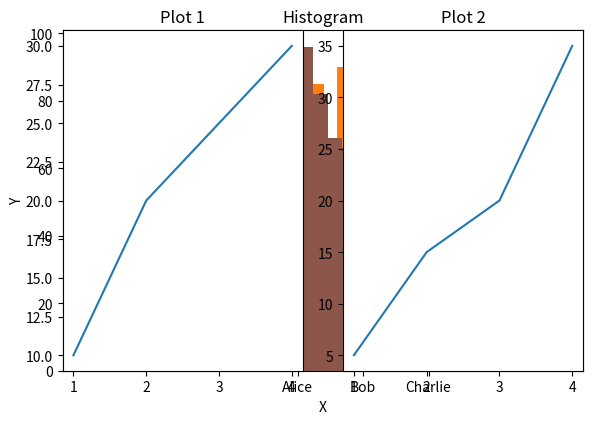
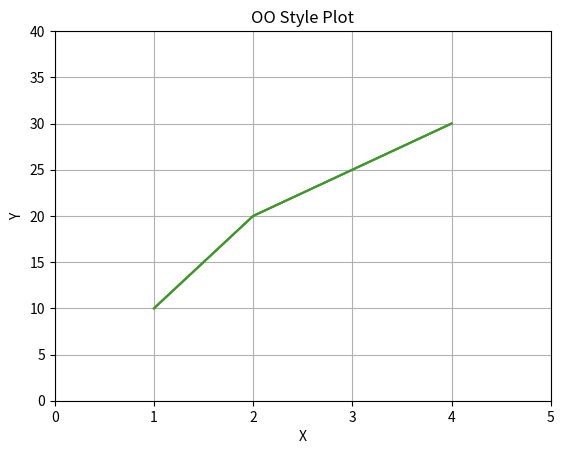

Here is the Python script that generated these plots, in order: (Note: this script raises an exception after producing the figures.)
"""
MATPLOTLIB — Data Visualization in Python
"""

# =====================================================================
# Importing matplotlib
# =====================================================================

import matplotlib.pyplot as plt
import numpy as np


# =====================================================================
# Basic plotting (line plot)
# =====================================================================

x = [1, 2, 3, 4]
y = [10, 20, 25, 30]

plt.plot(x, y)
plt.show()

# plot() draws a line graph by default


# =====================================================================
# Adding labels, title, legend
# =====================================================================

plt.plot(x, y, label="Data")
plt.xlabel("X axis")
plt.ylabel("Y axis")
plt.title("Simple Line Plot")
plt.legend()
plt.show()


# =====================================================================
# Multiple lines on one plot
# =====================================================================

y2 = [5, 15, 20, 35]

plt.plot(x, y, label="Line 1")
plt.plot(x, y2, label="Line 2")
plt.legend()
plt.show()


# =====================================================================
# Customizing plots
# =====================================================================

plt.plot(x, y, linestyle="--", marker="o")
plt.show()

# Common styles:
# linestyle: "-", "--", ":", "-."
# marker: "o", "s", "^", "x"


# =====================================================================
# Scatter plot
# =====================================================================

plt.scatter(x, y)
plt.xlabel("X")
plt.ylabel("Y")
plt.title("Scatter Plot")
plt.show()


# =====================================================================
# Bar chart
# =====================================================================

names = ["Alice", "Bob", "Charlie"]
scores = [85, 90, 78]

plt.bar(names, scores)
plt.title("Bar Chart")
plt.show()


# =====================================================================
# Histogram
# =====================================================================

data = np.random.randn(1000)

plt.hist(data, bins=30)
plt.title("Histogram")
plt.show()

# Used to show distribution of data


# =====================================================================
# Subplots
# =====================================================================

plt.subplot(1, 2, 1)      # rows, columns, index
plt.plot(x, y)
plt.title("Plot 1")

plt.subplot(1, 2, 2)
plt.plot(x, y2)
plt.title("Plot 2")

plt.tight_layout()
plt.show()


# =====================================================================
# Figure and Axes (object-oriented approach)
# =====================================================================

fig, ax = plt.subplots()

ax.plot(x, y)
ax.set_title("OO Style Plot")
ax.set_xlabel("X")
ax.set_ylabel("Y")

plt.show()

# Preferred approach for complex plots


# =====================================================================
# Grid and limits
# =====================================================================

plt.plot(x, y)
plt.grid(True)
plt.xlim(0, 5)
plt.ylim(0, 40)
plt.show()


# =====================================================================
# Saving figures
# =====================================================================

plt.plot(x, y)
plt.savefig("plot.png")
plt.show()

# Save before show() for safety


# =====================================================================
# Common plot types (exam checklist)
# =====================================================================

plt.plot()        # line plot
plt.scatter()     # scatter plot
plt.bar()         # bar chart
plt.hist()        # histogram
plt.pie()         # pie chart


# =====================================================================
# Using NumPy with matplotlib
# =====================================================================

x = np.linspace(0, 2*np.pi, 100)
y = np.sin(x)

plt.plot(x, y)
plt.title("Sine Wave")
plt.show()


# =====================================================================
# Typical exam mistakes to avoid
# =====================================================================

# - Forgetting plt.show()
# - Mixing OO and pyplot styles incorrectly
# - Wrong subplot indexing
# - Saving figure AFTER show()
